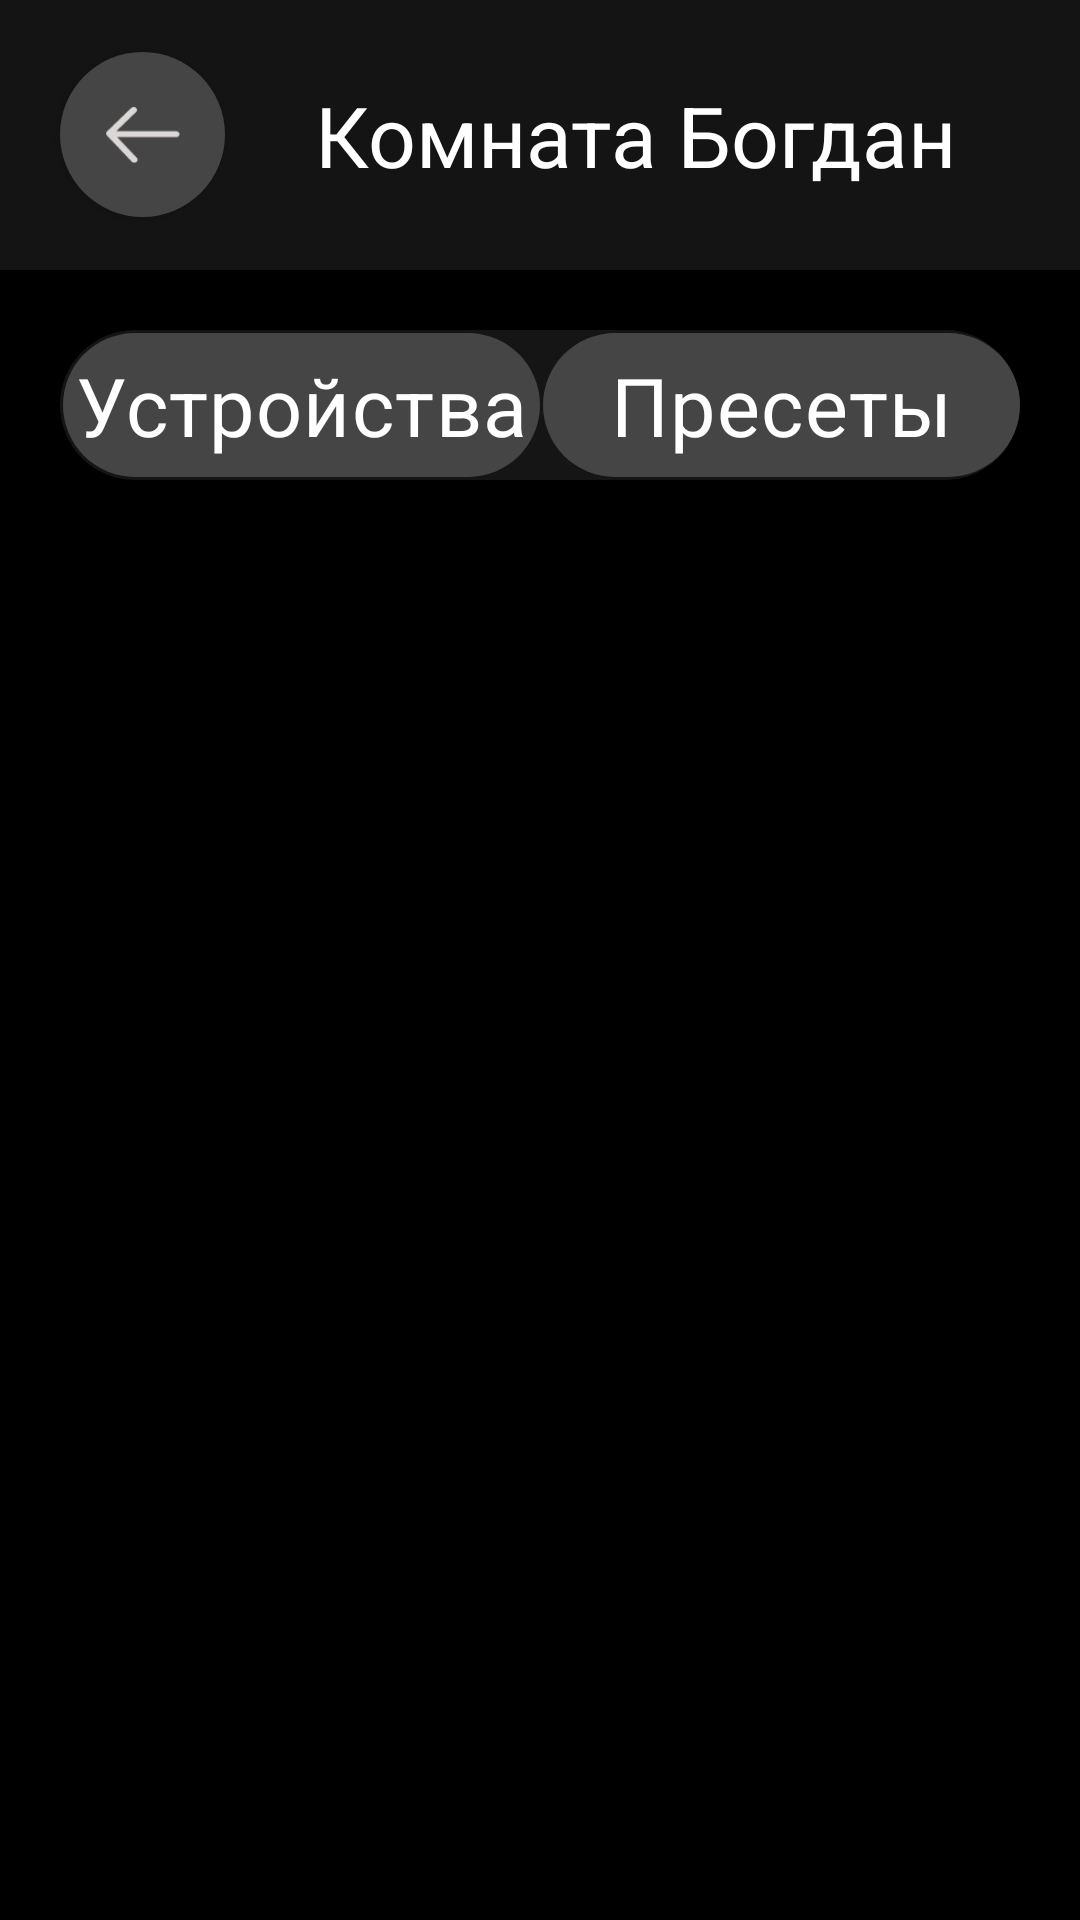

Reconstruct the res/layout file that produces this screen, plus the resources it refers to.
<!-- AndroidManifest.xml: application theme Theme.RemoteWiFi -->
<!-- res/layout/activity_devices_and_presets.xml -->
<?xml version="1.0" encoding="utf-8"?>
<androidx.constraintlayout.widget.ConstraintLayout xmlns:android="http://schemas.android.com/apk/res/android"
    xmlns:app="http://schemas.android.com/apk/res-auto"
    xmlns:tools="http://schemas.android.com/tools"
    android:id="@+id/main"
    android:layout_width="match_parent"
    android:layout_height="match_parent"
    tools:context=".ActivityDevicesAndPresets"
    android:background="@color/black">



    <androidx.viewpager2.widget.ViewPager2
        android:id="@+id/view_pager_devices_and_presets"
        android:layout_width="0dp"
        android:layout_height="0dp"
        app:layout_constraintTop_toTopOf="parent"
        app:layout_constraintBottom_toBottomOf="parent"
        app:layout_constraintStart_toStartOf="parent"
        app:layout_constraintEnd_toEndOf="parent" />

    <TableRow
        android:id="@+id/main_textTop_room_Bogdan"
        android:layout_width="match_parent"
        android:layout_height="90dp"
        android:background="@color/black_light"
        app:layout_constraintEnd_toEndOf="parent"
        app:layout_constraintStart_toStartOf="parent"
        app:layout_constraintTop_toTopOf="parent">

        <androidx.appcompat.widget.AppCompatButton
            android:id="@+id/button_back_from_room_bogdan_to_main_home"
            android:layout_width="55dp"
            android:layout_height="55dp"
            android:layout_gravity="center_vertical"
            android:layout_marginHorizontal="20dp"
            android:background="@drawable/button_back_to_the_main_home"
            >



        </androidx.appcompat.widget.AppCompatButton>

        <TextView
            android:layout_gravity="center_vertical"
            android:layout_marginStart="10dp"
            android:text="Комната Богдан"
            android:textColor="@color/white"
            android:textSize="28dp" />
    </TableRow>

    <RadioGroup
        android:id="@+id/devises_presets_switch_group"
        android:layout_width="match_parent"
        android:layout_height="50dp"
        android:layout_marginHorizontal="20dp"
        android:layout_marginTop="20dp"
        android:background="@drawable/backgrounds_devices_presets"
        android:orientation="horizontal"
        app:layout_constraintEnd_toEndOf="parent"
        app:layout_constraintStart_toStartOf="parent"
        app:layout_constraintTop_toBottomOf="@id/main_textTop_room_Bogdan">

        <RadioButton
            android:id="@+id/devices_radio_button"
            android:layout_width="0dp"
            android:layout_height="match_parent"
            android:layout_marginLeft="1dp"
            android:layout_marginTop="1dp"
            android:layout_marginBottom="1dp"
            android:layout_weight="1"
            android:checked="true"
            android:background="@drawable/backgroind_for_selected_activity_devices_presets"
            android:button="@null"
            android:gravity="center"
            android:text="Устройства"
            android:textColor="@color/white"
            android:textSize="27dp" />

        <RadioButton
            android:id="@+id/presets_radio_button"
            android:layout_width="0dp"
            android:layout_height="match_parent"
            android:layout_marginLeft="1dp"
            android:layout_marginTop="1dp"
            android:layout_marginBottom="1dp"
            android:layout_weight="1"
            android:background="@drawable/backgroind_for_selected_activity_devices_presets"
            android:button="@null"
            android:gravity="center"
            android:text="Пресеты"
            android:textColor="@color/white"
            android:textSize="27dp" />
    </RadioGroup>

</androidx.constraintlayout.widget.ConstraintLayout>
<!-- resources referenced by this layout -->
<resources>
  <color name="black">#FF000000</color>
  <color name="black_light">#BE1B1B1B</color>
  <color name="white">#FFFFFFFF</color>
  <!-- drawable backgroind_for_selected_activity_devices_presets (drawable) -->
  <?xml version="1.0" encoding="UTF-8"?>
  <shape xmlns:android="http://schemas.android.com/apk/res/android">
      <solid android:color="@color/grey3"/>
      <corners android:radius="70dp"/>
  
  </shape>
  <!-- drawable backgrounds_devices_presets (drawable) -->
  <?xml version="1.0" encoding="UTF-8"?>
  <shape xmlns:android="http://schemas.android.com/apk/res/android">
      <solid android:color="#151515"/>
      <corners android:radius="70dp"/>
  
  </shape>
  <!-- drawable button_back_to_the_main_home (drawable) -->
  <?xml version="1.0" encoding="utf-8"?>
  <layer-list xmlns:android="http://schemas.android.com/apk/res/android">
      <item android:gravity="fill"
          android:drawable="@drawable/circle_back_to_the_main_home"/>
      <item
          android:drawable="@drawable/back_pointer"
          android:top="18dp"
          android:bottom="18dp"
          android:start="15dp"
          android:end="15dp"
  
          />
  </layer-list>
  <style name="Theme.RemoteWiFi" parent="Base.Theme.RemoteWiFi" />
  <color name="grey3">#454545</color>
  <!-- drawable circle_back_to_the_main_home (drawable) -->
  <?xml version="1.0" encoding="utf-8"?>
  <selector xmlns:android="http://schemas.android.com/apk/res/android">
      <item android:state_pressed="true">
          <shape android:shape="oval">
              <solid android:color="@color/grey1"/>
          </shape>
  
      </item>
  
      <item android:state_pressed="false">
          <shape android:shape="oval">
              <solid android:color="@color/grey3"/>
          </shape>
      </item>
  
  
  
  </selector>
  <!-- drawable back_pointer: png bitmap (drawable, 971 bytes) -->
  <style name="Base.Theme.RemoteWiFi" parent="Theme.MaterialComponents.Light.NoActionBar">
          
          <item name="colorPrimary">@color/black_light</item> 
          <item name="colorPrimaryVariant">@color/warm_yellow</item> 
          <item name="colorOnPrimary">@color/warm_yellow1</item> 
          
      </style>
  <color name="grey1">#2B2B2B</color>
  <color name="warm_yellow">#E4BA87</color>
  <color name="warm_yellow1">#CD9C8463</color>
</resources>
